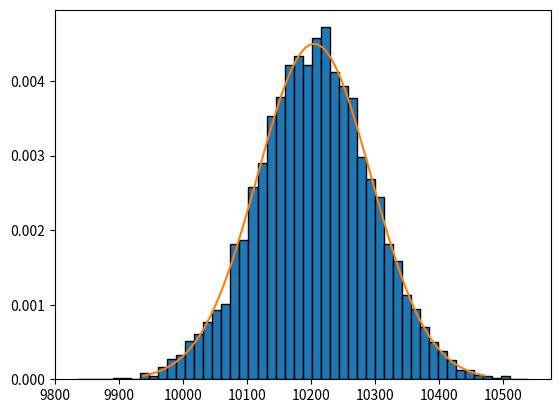

Source code (Python):
import numpy as np
import matplotlib.pyplot as plt
import random as rn
from scipy import stats

N=0
x_tot=[]
b=np.linspace(0.1, 3.0, 100)
m=np.linspace(0, 100, 100)
l=np.linspace(1, 100, 100)


while N<10000:
    mean=0
    sigma2=0
    x_data=[]
    y_data=[]
    i=0
    while i<100:
        x_data.append(np.random.exponential(b[i]))
        mean+=b[i]
        sigma2+=b[i]*b[i]
        i+=1

    i=0
    while i<100:
        x_data.append(np.random.normal(m[i], 5))
        mean+=m[i]
        sigma2+=25
        i+=1

    i=0
    while i<100:
        x_data.append(np.random.poisson(l[i]))
        mean+=l[i]
        sigma2+=l[i]
        i+=1

    z=sum(x_data)
    x_tot.append(z)
    N+=1

sigma=np.sqrt(sigma2)
x = np.linspace(mean - 3*sigma, mean + 3*sigma, 100)
plt.hist(x_tot, bins=50, edgecolor='black', density=True) #normalizirat
plt.plot(x, stats.norm.pdf(x, mean, sigma))
plt.savefig("zd1.jpg")